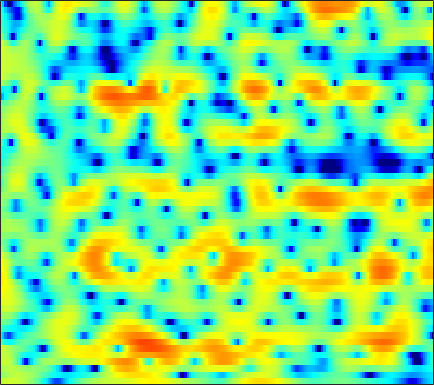

The table this chart was drawn from, first rows:
2.5103, 2.6314, 2.7558, 2.8554, 2.8956, 2.9069, 2.863, 2.7851, 2.6333, 2.4235, 2.147, 1.9017, 1.5081, 1.0205, 0.59061, -0.05287, -0.79608, -1.416, -2.3704, -3.4574, -4.6952, -5.7484, -7.3413, -9.1438
-0.002659, 0.5311, 1.114, 1.56, 1.817, 2.063, 2.217, 2.275, 2.285, 2.217, 2.078, 1.929, 1.678, 1.365, 1.09, 0.6744, 0.2013, -0.1886, -0.7458, -1.344, -1.974, -2.45, -3.079, -3.693
1.174, 1.541, 1.905, 2.122, 2.196, 2.178, 2.044, 1.889, 1.628, 1.335, 1.045, 0.8595, 0.6745, 0.5555, 0.5036, 0.4558, 0.4158, 0.3653, 0.2198, -0.01067, -0.362, -0.7188, -1.338, -2.156
2.34, 2.604, 2.696, 2.498, 2.155, 1.411, 0.2943, -0.8364, -2.859, -5.709, -9.902, -14.19, -14.7, -9.438, -6.631, -4.016, -2.217, -1.218, -0.2148, 0.4984, 0.9897, 1.226, 1.404, 1.443
2.837, 2.705, 2.411, 1.965, 1.536, 0.8234, -0.04336, -0.7823, -1.845, -2.913, -3.881, -4.432, -4.841, -4.859, -4.693, -4.387, -4.023, -3.74, -3.303, -2.812, -2.221, -1.713, -0.9804, -0.2256
3.261, 2.829, 2.27, 1.726, 1.36, 0.9055, 0.4781, 0.1618, -0.2465, -0.6621, -1.115, -1.479, -2.078, -2.816, -3.522, -4.804, -6.602, -8.526, -12.44, -18.27, -14.67, -10.07, -5.891, -3.007
-0.8103, -2.152, -3.83, -4.908, -5.072, -4.571, -3.656, -2.96, -2.175, -1.577, -1.182, -0.9995, -0.9193, -0.9952, -1.159, -1.502, -1.935, -2.266, -2.599, -2.626, -2.187, -1.569, -0.5004, 0.6459
-4.843, -6.978, -10.21, -12.51, -12, -9.678, -7.495, -6.182, -4.844, -3.86, -3.106, -2.638, -2.125, -1.675, -1.358, -0.9563, -0.5648, -0.27, 0.1482, 0.5919, 1.072, 1.451, 1.971, 2.469
-2.204, -2.776, -3.496, -4.093, -4.44, -4.775, -5.038, -5.218, -5.442, -5.627, -5.701, -5.609, -5.223, -4.551, -3.907, -2.956, -1.985, -1.29, -0.4095, 0.3993, 1.126, 1.617, 2.199, 2.694
-0.5, -0.61, -0.9029, -1.355, -1.82, -2.637, -3.739, -4.826, -6.763, -9.536, -13.86, -18.47, -17.62, -11.71, -8.713, -5.876, -3.824, -2.613, -1.295, -0.2301, 0.662, 1.241, 1.924, 2.514
0.865, 1.109, 1.195, 1.029, 0.7369, 0.1455, -0.6704, -1.456, -2.686, -4.033, -5.29, -5.928, -6.113, -5.567, -4.901, -3.961, -3.134, -2.61, -2.019, -1.519, -1.049, -0.6638, -0.09311, 0.564
2.39, 2.709, 2.937, 2.959, 2.85, 2.558, 2.121, 1.729, 1.134, 0.4932, -0.1422, -0.5923, -1.125, -1.628, -2.005, -2.542, -3.195, -3.795, -4.81, -6.052, -7.271, -7.789, -7.361, -5.737
3.405, 3.601, 3.728, 3.698, 3.586, 3.313, 2.917, 2.554, 1.99, 1.354, 0.6622, 0.11, -0.6637, -1.488, -2.154, -3.127, -4.271, -5.305, -7.008, -9.27, -12.38, -14.83, -14.43, -10.48
4.048, 4.095, 4.034, 3.835, 3.603, 3.185, 2.646, 2.167, 1.444, 0.6287, -0.2685, -0.988, -1.98, -2.971, -3.689, -4.574, -5.314, -5.755, -6.191, -6.441, -6.478, -6.297, -5.765, -4.931
4.784, 4.695, 4.431, 4.008, 3.594, 2.937, 2.159, 1.494, 0.5377, -0.5486, -1.783, -2.82, -4.415, -6.234, -7.674, -9.39, -10.11, -9.704, -8.365, -6.846, -5.428, -4.481, -3.358, -2.41
5.386, 5.134, 4.561, 3.746, 2.983, 1.827, 0.6062, -0.2783, -1.405, -2.421, -3.421, -4.263, -5.732, -7.849, -10.08, -14.23, -16.79, -13.78, -9.405, -6.323, -4.093, -2.796, -1.454, -0.4224
5.55, 5.044, 3.996, 2.493, 1.013, -1.541, -4.797, -7.482, -9.563, -8.337, -6.507, -5.54, -4.795, -4.548, -4.53, -4.547, -4.356, -4.005, -3.299, -2.392, -1.435, -0.7372, 0.09409, 0.8364
5.279, 4.653, 3.511, 1.998, 0.5869, -1.746, -4.538, -6.622, -7.95, -6.912, -5.192, -4.129, -3.108, -2.481, -2.225, -2.096, -2.142, -2.25, -2.445, -2.58, -2.55, -2.316, -1.701, -0.8468
4.739, 4.168, 3.282, 2.268, 1.491, 0.4801, -0.4083, -0.8868, -1.263, -1.316, -1.155, -0.9625, -0.7808, -0.7262, -0.8404, -1.233, -2.001, -2.885, -4.584, -7.217, -10.95, -13.11, -10.18, -6.059
3.517, 2.883, 1.88, 0.7492, -0.06823, -0.9325, -1.371, -1.377, -1.08, -0.5682, -0.03716, 0.3289, 0.6876, 0.8247, 0.7634, 0.4347, -0.2243, -0.9513, -2.268, -3.954, -5.533, -6.099, -5.272, -3.49
1.481, 0.6571, -0.97, -3.405, -6.045, -10.89, -12.66, -9.204, -5.166, -2.523, -0.7199, 0.218, 1.092, 1.613, 1.823, 1.892, 1.777, 1.603, 1.288, 0.9918, 0.7591, 0.6764, 0.7483, 0.9368
0.1222, -0.2965, -1.269, -2.664, -3.931, -5.408, -5.722, -4.985, -3.375, -1.817, -0.553, 0.1419, 0.8031, 1.205, 1.376, 1.471, 1.466, 1.425, 1.38, 1.37, 1.399, 1.453, 1.516, 1.552
0.376, 0.4547, 0.3719, 0.1784, 0.008804, -0.183, -0.239, -0.1798, 0.01233, 0.2433, 0.3997, 0.4619, 0.4166, 0.2116, -0.04164, -0.4671, -0.9187, -1.187, -1.361, -1.256, -0.8651, -0.4677, 0.08197, 0.5545
1.161, 1.403, 1.602, 1.673, 1.679, 1.637, 1.555, 1.481, 1.34, 1.142, 0.8387, 0.5124, -0.1117, -1.018, -1.938, -3.57, -5.741, -7.649, -9.571, -8.626, -5.961, -4.095, -2.069, -0.5796
1.12, 1.33, 1.471, 1.465, 1.396, 1.265, 1.101, 0.9658, 0.7719, 0.5384, 0.2415, -0.0878, -0.7003, -1.597, -2.508, -4.158, -6.414, -8.487, -10.71, -9.567, -6.468, -4.373, -2.149, -0.4835
0.3838, 0.3546, 0.1012, -0.3303, -0.7451, -1.315, -1.781, -1.982, -2.008, -1.841, -1.612, -1.481, -1.427, -1.548, -1.753, -2.139, -2.552, -2.79, -2.859, -2.556, -1.925, -1.282, -0.3378, 0.5822
0.2433, -0.1682, -1.067, -2.425, -3.817, -6.242, -8.945, -9.954, -8.545, -6.061, -4.082, -2.987, -1.991, -1.403, -1.169, -1.037, -1.036, -1.062, -1.057, -0.9442, -0.6757, -0.361, 0.2006, 0.8971
1.08, 0.6283, -0.2666, -1.638, -3.049, -5.589, -8.574, -9.715, -7.928, -5.175, -3.072, -1.972, -1.025, -0.5492, -0.4369, -0.554, -0.9112, -1.288, -1.885, -2.451, -2.75, -2.679, -2.08, -0.9909
0.9318, 1.004, 1.017, 0.8477, 0.6391, 0.2912, 0.007571, -0.07096, 0.03796, 0.2792, 0.533, 0.6412, 0.5724, 0.2278, -0.2154, -1.075, -2.245, -3.367, -5.29, -7.98, -11.98, -15.07, -12.04, -6.873
-2.143, -0.8242, 0.5476, 1.538, 2.057, 2.53, 2.796, 2.882, 2.864, 2.705, 2.342, 1.913, 1.099, -0.02024, -1.071, -2.723, -4.562, -5.958, -7.657, -9.145, -10.31, -10.39, -8.889, -6.183
-3.733, -1.747, 0.237, 1.67, 2.466, 3.227, 3.693, 3.864, 3.859, 3.591, 3.022, 2.373, 1.166, -0.5278, -2.205, -5.179, -9.451, -13.87, -17.05, -12.47, -8.876, -6.976, -4.965, -3.299
-1.933, -0.9853, 0.2419, 1.308, 1.982, 2.687, 3.165, 3.375, 3.446, 3.252, 2.8, 2.27, 1.284, -0.05267, -1.313, -3.334, -5.616, -7.135, -7.932, -7.014, -5.379, -4.202, -2.857, -1.821
-2.789, -1.95, -0.9101, 0.01925, 0.6235, 1.301, 1.808, 2.079, 2.288, 2.314, 2.163, 1.931, 1.47, 0.8638, 0.3384, -0.4017, -1.08, -1.485, -1.799, -1.84, -1.662, -1.447, -1.12, -0.8386
-4.478, -3.479, -2.367, -1.432, -0.8261, -0.1269, 0.4648, 0.8338, 1.222, 1.508, 1.659, 1.69, 1.631, 1.467, 1.292, 1.019, 0.7325, 0.5243, 0.2856, 0.1034, -0.03089, -0.1022, -0.1939, -0.2836
-4.753, -4.057, -3.281, -2.625, -2.149, -1.505, -0.8201, -0.3003, 0.3637, 0.9442, 1.408, 1.667, 1.888, 1.97, 1.952, 1.838, 1.638, 1.456, 1.177, 0.8826, 0.591, 0.3779, 0.1032, -0.1634
-3.566, -3.701, -4.054, -4.405, -4.465, -3.975, -2.869, -1.827, -0.4379, 0.7375, 1.655, 2.16, 2.595, 2.794, 2.803, 2.652, 2.349, 2.045, 1.564, 1.028, 0.4871, 0.0954, -0.3459, -0.702
-1.419, -2.451, -4.704, -8.743, -14.57, -15.32, -6.88, -3.393, -0.3674, 1.605, 2.878, 3.486, 3.919, 3.989, 3.837, 3.401, 2.744, 2.12, 1.159, 0.07818, -1.074, -1.904, -2.85, -3.352
1.025, 0.4528, -0.5749, -1.716, -2.314, -2.083, -0.7405, 0.5353, 2.075, 3.226, 3.939, 4.182, 4.155, 3.731, 3.174, 2.143, 0.8247, -0.3112, -1.996, -3.842, -6.027, -8.078, -11.99, -16.35
1.415, 1.629, 1.841, 2.001, 2.156, 2.452, 2.842, 3.146, 3.492, 3.683, 3.616, 3.36, 2.694, 1.619, 0.5052, -1.431, -3.931, -6.136, -9.137, -11.21, -11.87, -12.21, -12.75, -12.76
0.5969, 1.35, 2.137, 2.714, 3.058, 3.405, 3.655, 3.761, 3.767, 3.58, 3.156, 2.661, 1.692, 0.3396, -0.9992, -3.319, -6.516, -9.748, -16.04, -20.15, -14.88, -12.09, -9.661, -7.925
0.04459, 0.8278, 1.637, 2.27, 2.639, 3.004, 3.224, 3.299, 3.265, 3.046, 2.623, 2.161, 1.342, 0.2691, -0.6951, -2.168, -3.772, -4.935, -6.243, -6.914, -6.819, -6.377, -5.56, -4.671
-0.03107, 0.3164, 0.794, 1.26, 1.577, 1.953, 2.23, 2.363, 2.43, 2.357, 2.113, 1.802, 1.224, 0.458, -0.2085, -1.183, -2.145, -2.805, -3.457, -3.801, -3.768, -3.539, -3.062, -2.482
-1.281, -1.269, -0.9098, -0.394, 0.01988, 0.54, 1.031, 1.356, 1.713, 1.956, 2.023, 1.925, 1.545, 0.8795, 0.1733, -0.9952, -2.349, -3.359, -4.368, -4.62, -4.071, -3.327, -2.193, -1.133
-9.068, -7.536, -4.853, -3.188, -2.512, -2.018, -1.517, -0.9022, 0.19, 1.279, 2.099, 2.447, 2.477, 1.958, 1.165, -0.5432, -3.275, -6.45, -14.02, -16.07, -7.85, -4.64, -1.86, -0.0002677
-5.265, -5.135, -4.205, -4.181, -5.157, -8.417, -14.68, -11.49, -4.728, -0.9007, 1.372, 2.386, 3.055, 3.034, 2.63, 1.584, 0.02932, -1.33, -2.918, -3.409, -2.659, -1.781, -0.6456, 0.2957
1.634, 0.9812, 0.1404, -0.8605, -1.784, -3.095, -3.825, -3.342, -1.663, 0.1822, 1.643, 2.394, 2.979, 3.129, 2.983, 2.519, 1.817, 1.22, 0.3621, -0.4393, -1.197, -1.722, -2.459, -3.187
3.034, 2.687, 2.203, 1.74, 1.433, 1.126, 1.02, 1.087, 1.356, 1.742, 2.098, 2.298, 2.403, 2.32, 2.118, 1.675, 1.046, 0.4409, -0.5289, -1.724, -3.242, -4.68, -7.21, -10.95
2.967, 2.879, 2.729, 2.567, 2.447, 2.305, 2.209, 2.159, 2.118, 2.081, 2.015, 1.93, 1.74, 1.437, 1.135, 0.613, -0.04908, -0.65, -1.585, -2.732, -4.103, -5.344, -7.277, -9.483
2.737, 2.783, 2.784, 2.728, 2.662, 2.554, 2.433, 2.34, 2.201, 2.021, 1.801, 1.592, 1.25, 0.8211, 0.4481, -0.1243, -0.7644, -1.275, -1.989, -2.761, -3.552, -4.172, -5.007, -5.809
2.821, 2.856, 2.806, 2.678, 2.562, 2.412, 2.267, 2.171, 2.035, 1.872, 1.637, 1.392, 0.9573, 0.4006, -0.09985, -0.8231, -1.546, -2.036, -2.569, -2.892, -3.084, -3.164, -3.283, -3.436
3.311, 3.107, 2.678, 2.179, 1.827, 1.484, 1.355, 1.375, 1.494, 1.614, 1.595, 1.448, 1.011, 0.2512, -0.5534, -1.927, -3.539, -4.663, -5.41, -4.864, -3.647, -2.713, -1.7, -1.032
3.207, 2.446, 1.053, -0.7079, -2.117, -3.479, -3.344, -2.431, -0.9684, 0.2112, 0.9613, 1.215, 1.12, 0.4592, -0.4607, -2.489, -5.994, -10.66, -22.84, -9.59, -4.176, -1.805, 0.299, 1.591
0.8857, -0.28, -2.464, -5.738, -9.448, -17.98, -14.25, -9.252, -5.389, -3.061, -1.58, -0.88, -0.3815, -0.318, -0.5402, -1.14, -1.92, -2.422, -2.533, -1.799, -0.5454, 0.464, 1.651, 2.552
-0.9555, -1.915, -3.418, -5.048, -6.176, -7.234, -7.41, -6.986, -6.004, -4.832, -3.684, -2.92, -2.067, -1.408, -1.049, -0.6905, -0.4192, -0.2177, 0.1286, 0.5534, 1.089, 1.518, 2.067, 2.558
-1.541, -2.442, -3.742, -5.09, -6.053, -7.127, -7.878, -8.08, -7.795, -6.908, -5.633, -4.565, -3.205, -2.021, -1.266, -0.4508, 0.17, 0.5428, 0.9298, 1.264, 1.577, 1.811, 2.14, 2.482
-1.716, -2.897, -4.617, -6.451, -7.915, -10.06, -12.66, -14.85, -15.82, -12.46, -8.61, -6.231, -3.724, -1.858, -0.7845, 0.2463, 0.8982, 1.169, 1.285, 1.232, 1.096, 1.058, 1.221, 1.647
-2.397, -4.255, -6.897, -9.273, -10.67, -12.06, -13.52, -14.74, -14.72, -11.24, -7.261, -4.774, -2.163, -0.2639, 0.7552, 1.64, 1.999, 1.908, 1.311, 0.06582, -1.808, -3.379, -4.28, -2.531
-4.312, -7.159, -12.65, -24.57, -24.95, -15.19, -11.42, -9.579, -7.507, -5.455, -3.445, -2.021, -0.346, 1, 1.739, 2.345, 2.465, 2.207, 1.319, -0.3628, -3.106, -6.017, -8.584, -5.038
